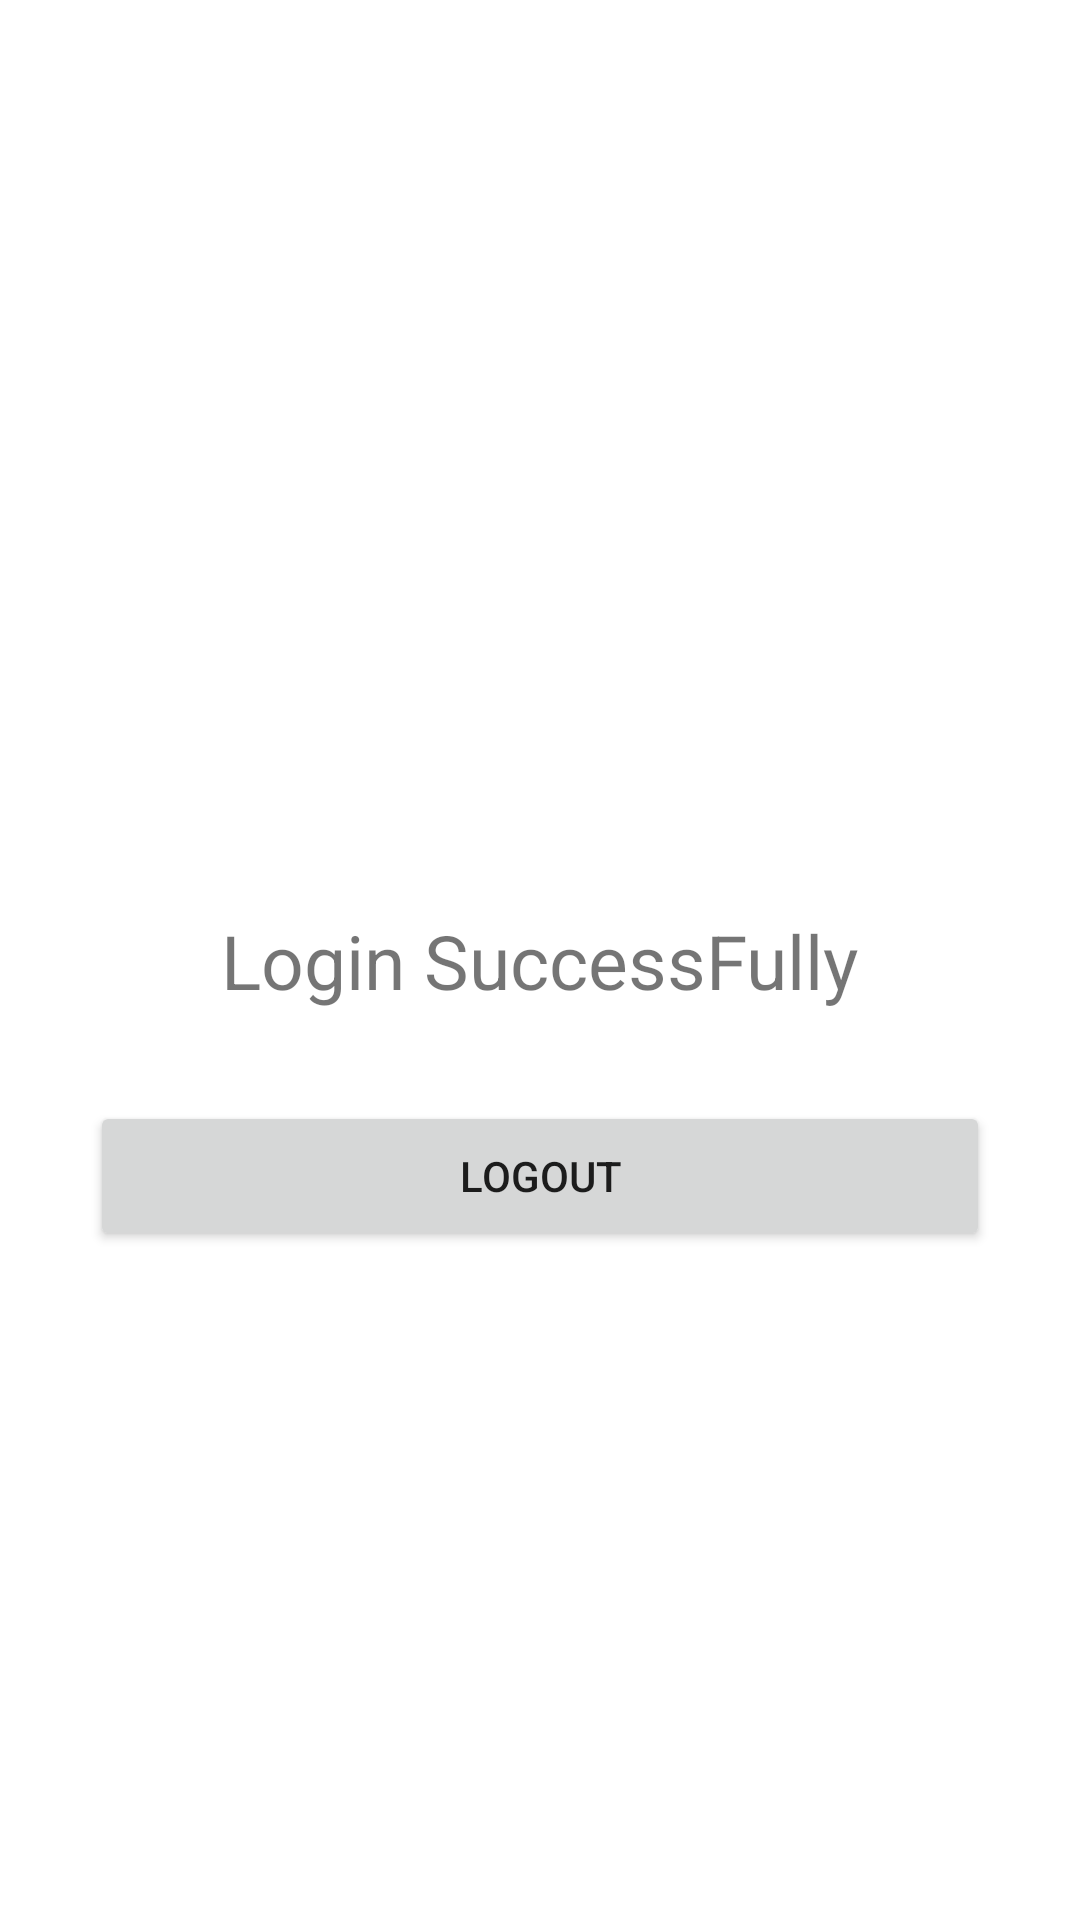

Android layout source for this screen:
<!-- AndroidManifest.xml: application theme Theme.Share_preference_kotline -->
<!-- res/layout/activity_home_page.xml -->
<?xml version="1.0" encoding="utf-8"?>
<layout>
<androidx.constraintlayout.widget.ConstraintLayout xmlns:android="http://schemas.android.com/apk/res/android"
    xmlns:app="http://schemas.android.com/apk/res-auto"
    xmlns:tools="http://schemas.android.com/tools"
    android:layout_width="match_parent"
    android:layout_height="match_parent"
    tools:context=".home_page">

    <TextView
        android:layout_width="wrap_content"
        android:layout_height="wrap_content"
        android:id="@+id/loginTv"
        app:layout_constraintTop_toTopOf="parent"
        app:layout_constraintBottom_toBottomOf="parent"
        app:layout_constraintStart_toStartOf="parent"
        app:layout_constraintEnd_toEndOf="parent"
        android:text="Login SuccessFully"
        android:textSize="25sp"
        />

    <Button
        android:id="@+id/logOutBtn"
        android:layout_width="match_parent"
        android:layout_height="50dp"
        app:layout_constraintTop_toBottomOf="@id/loginTv"
        android:layout_margin="30dp"
        android:text="Logout"/>

</androidx.constraintlayout.widget.ConstraintLayout>
</layout>
<!-- resources referenced by this layout -->
<resources>
  <style name="Theme.Share_preference_kotline" parent="Theme.MaterialComponents.DayNight.NoActionBar">
          
          <item name="colorPrimary">@color/purple_500</item>
          <item name="colorPrimaryVariant">@color/purple_700</item>
          <item name="colorOnPrimary">@color/white</item>
          
          <item name="colorSecondary">@color/teal_200</item>
          <item name="colorSecondaryVariant">@color/teal_700</item>
          <item name="colorOnSecondary">@color/black</item>
          
          <item name="android:statusBarColor" tools:targetApi="l">?attr/colorPrimaryVariant</item>
          
      </style>
  <!-- not gathered from this repository: default colours our renderer supplied (Android Studio template values) -->
  <color name="purple_500">#FF6200EE</color>
  <color name="purple_700">#FF3700B3</color>
  <color name="teal_200">#FF03DAC5</color>
  <color name="teal_700">#FF018786</color>
  <color name="black">#FF000000</color>
  <color name="white">#FFFFFFFF</color>
</resources>
